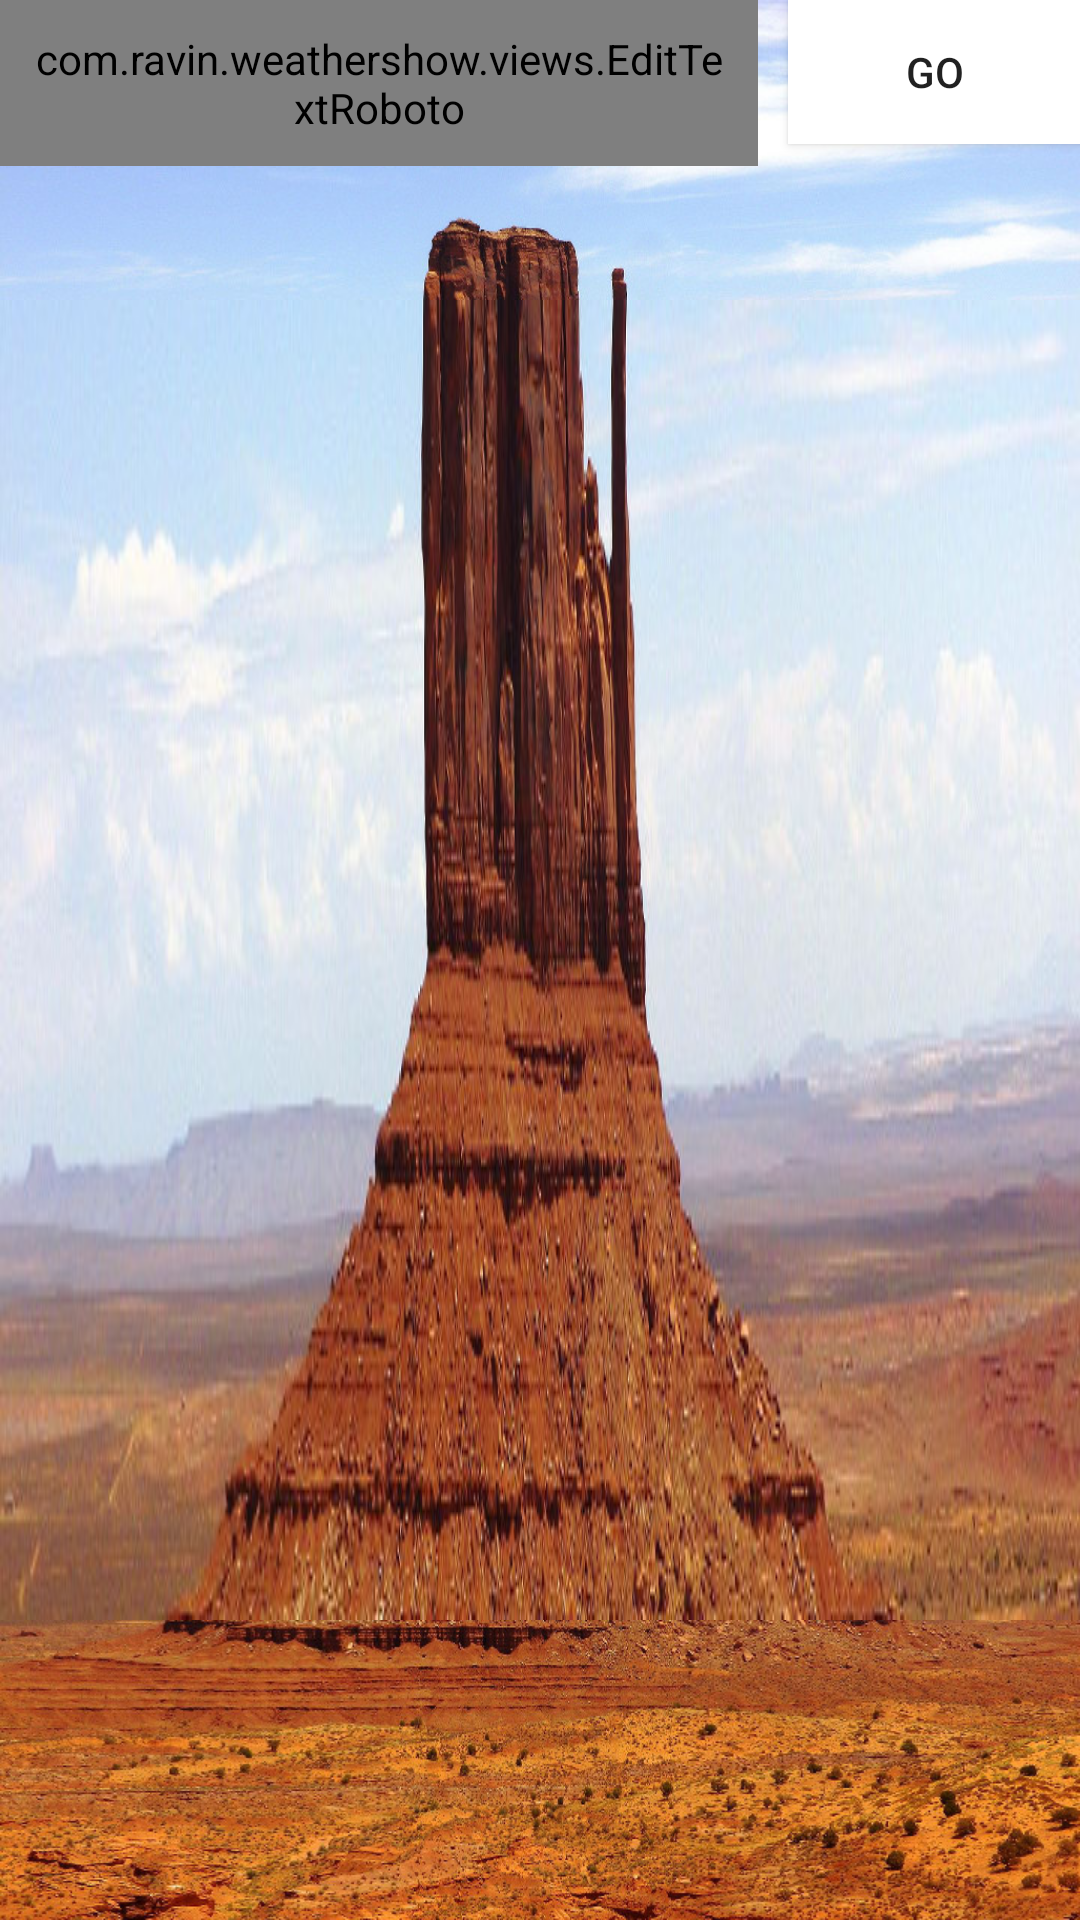

Layout XML and referenced resources for this Android screen:
<!-- AndroidManifest.xml: application theme AppTheme -->
<!-- res/layout/activity_home.xml -->
<ScrollView xmlns:android="http://schemas.android.com/apk/res/android"
    xmlns:tools="http://schemas.android.com/tools"
    android:id="@+id/sv_home"
    android:layout_width="match_parent"
    android:layout_height="match_parent"
    android:background="@drawable/arizona"
    android:paddingBottom="@dimen/activity_vertical_margin"
    android:paddingLeft="@dimen/activity_horizontal_margin"
    android:paddingRight="@dimen/activity_horizontal_margin"
    android:paddingTop="@dimen/activity_vertical_margin"
    tools:context="com.ravin.weathershow.activity.HomeActivity" >

    <RelativeLayout
        android:id="@+id/rl_home"
        android:layout_width="match_parent"
        android:layout_height="wrap_content"
        android:background="@color/transparent" >

        <LinearLayout
            android:id="@+id/ll_home_top"
            android:layout_width="match_parent"
            android:layout_height="wrap_content"
            android:orientation="horizontal" >

            <LinearLayout
                android:layout_width="0px"
                android:layout_height="0px"
                android:focusable="true"
                android:focusableInTouchMode="true" />

            <com.ravin.weathershow.views.EditTextRoboto
                android:id="@+id/et_location"
                android:layout_width="match_parent"
                android:layout_height="wrap_content"
                android:layout_weight="0.3"
                android:background="@drawable/selector_edittext"
                android:hint="@string/city_label"
                android:padding="10dp" />

            <Button
                android:id="@+id/btn_search"
                android:layout_width="match_parent"
                android:layout_height="wrap_content"
                android:layout_marginLeft="10dp"
                android:layout_weight="0.7"
                android:background="@drawable/btn_go_selector"
                android:onClick="onClickGo"
                android:text="@string/go" />
        </LinearLayout>

        <LinearLayout
            android:id="@+id/ll_card"
            android:layout_width="match_parent"
            android:layout_height="wrap_content"
            android:layout_below="@+id/ll_home_top"
            android:orientation="vertical" >
        </LinearLayout>
    </RelativeLayout>

</ScrollView>
<!-- resources referenced by this layout -->
<resources>
  <color name="transparent">#00000000</color>
  <!-- drawable btn_go_selector (drawable) -->
  <?xml version="1.0" encoding="utf-8"?>
  <selector xmlns:android="http://schemas.android.com/apk/res/android">
  
      <item android:drawable="@color/splash_yellow" android:state_pressed="true"/> 
      <item android:drawable="@color/white" android:state_focused="true"/> 
      <item android:drawable="@color/white"/> 
  
  </selector>
  <!-- drawable selector_edittext (drawable) -->
  <?xml version="1.0" encoding="utf-8"?>
  <layer-list xmlns:android="http://schemas.android.com/apk/res/android">
  
  
      <item >
          <shape android:shape="rectangle">
              <solid android:color="#cccccc" /> 
              <corners android:radius="3dp"/>          
          </shape>
          
      </item>
  
      <item>
          <shape android:shape="rectangle">
              <solid android:color="#cccccc" />
              <corners android:radius="3dp"/>   
          </shape>
      </item>
  
      <item android:bottom="2px" android:right="1px" android:left="1px">
          <shape android:shape="rectangle">
              <solid android:color="#FFFFFF" />           
          </shape>
      </item> 
  </layer-list>
  <string name="city_label">Enter the city here</string>
  <string name="go">Go</string>
  <style name="AppTheme" parent="AppBaseTheme">
          
      </style>
  <color name="splash_yellow">#fffbe6</color>
  <color name="white">#FFFFFF</color>
  <style name="AppBaseTheme" parent="Theme.AppCompat.Light">
          
      </style>
</resources>
